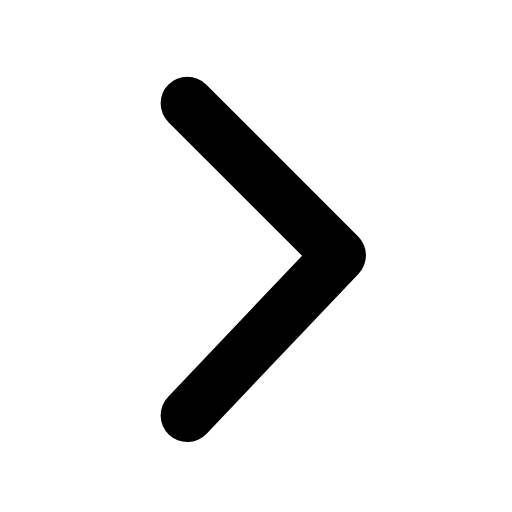
t = 0.00 s
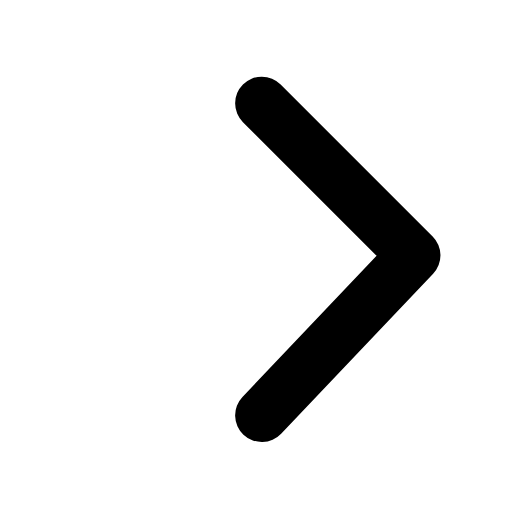
t = 0.17 s
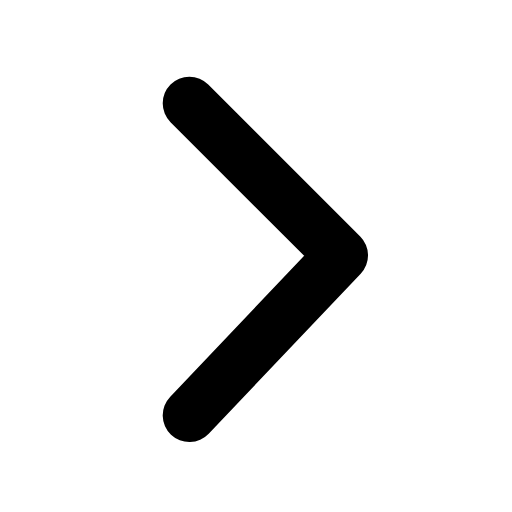
t = 0.34 s
t = 0.49 s: frame unchanged from t = 0.00 s, image omitted
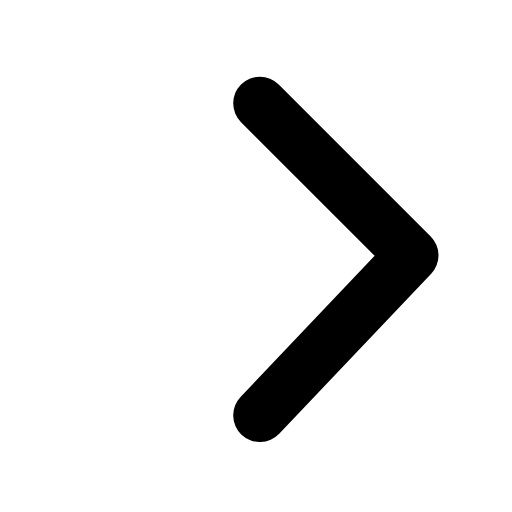
t = 0.68 s
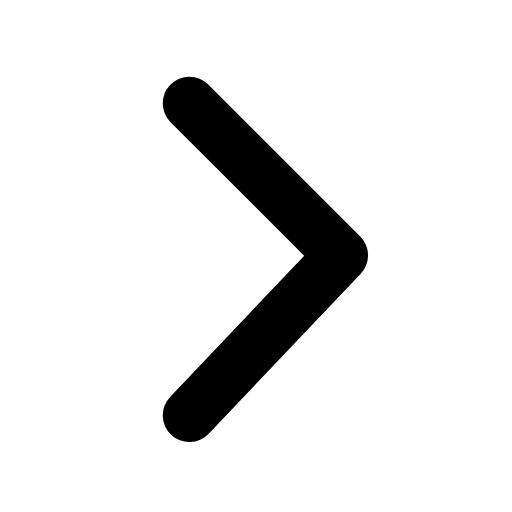
t = 0.83 s

The animated SVG that drew these frames (rendered in a browser with its animation timeline set to each time). Animation: 1 SMIL element (animateTransform=1); one cycle of 1.00 s, repeats indefinitely.

<svg xmlns="http://www.w3.org/2000/svg" width="24" height="24" viewBox="0 0 24 24" fill="none"><g transform="translate(-3.095 -3.033) scale(1.25)"><g transform="rotate(0 12 12)"><animateTransform attributeName="transform" type="translate" values="0 0;2.8 0;0 0;0 0;2.8 0;0 0;0 0" keyTimes="0;0.225;0.45;0.6;0.75;0.9;1" dur="1s" repeatCount="indefinite" calcMode="spline" keySplines="0.16 1 0.3 1;0.16 1 0.3 1;0.16 1 0.3 1;0.16 1 0.3 1;0.16 1 0.3 1;0.16 1 0.3 1" additive="sum"/><path stroke="currentColor" stroke-width="2" stroke-linecap="round" stroke-linejoin="round" fill="none" d="M9.5 6.3L15.2 12L9.5 18"></path></g></g></svg>
